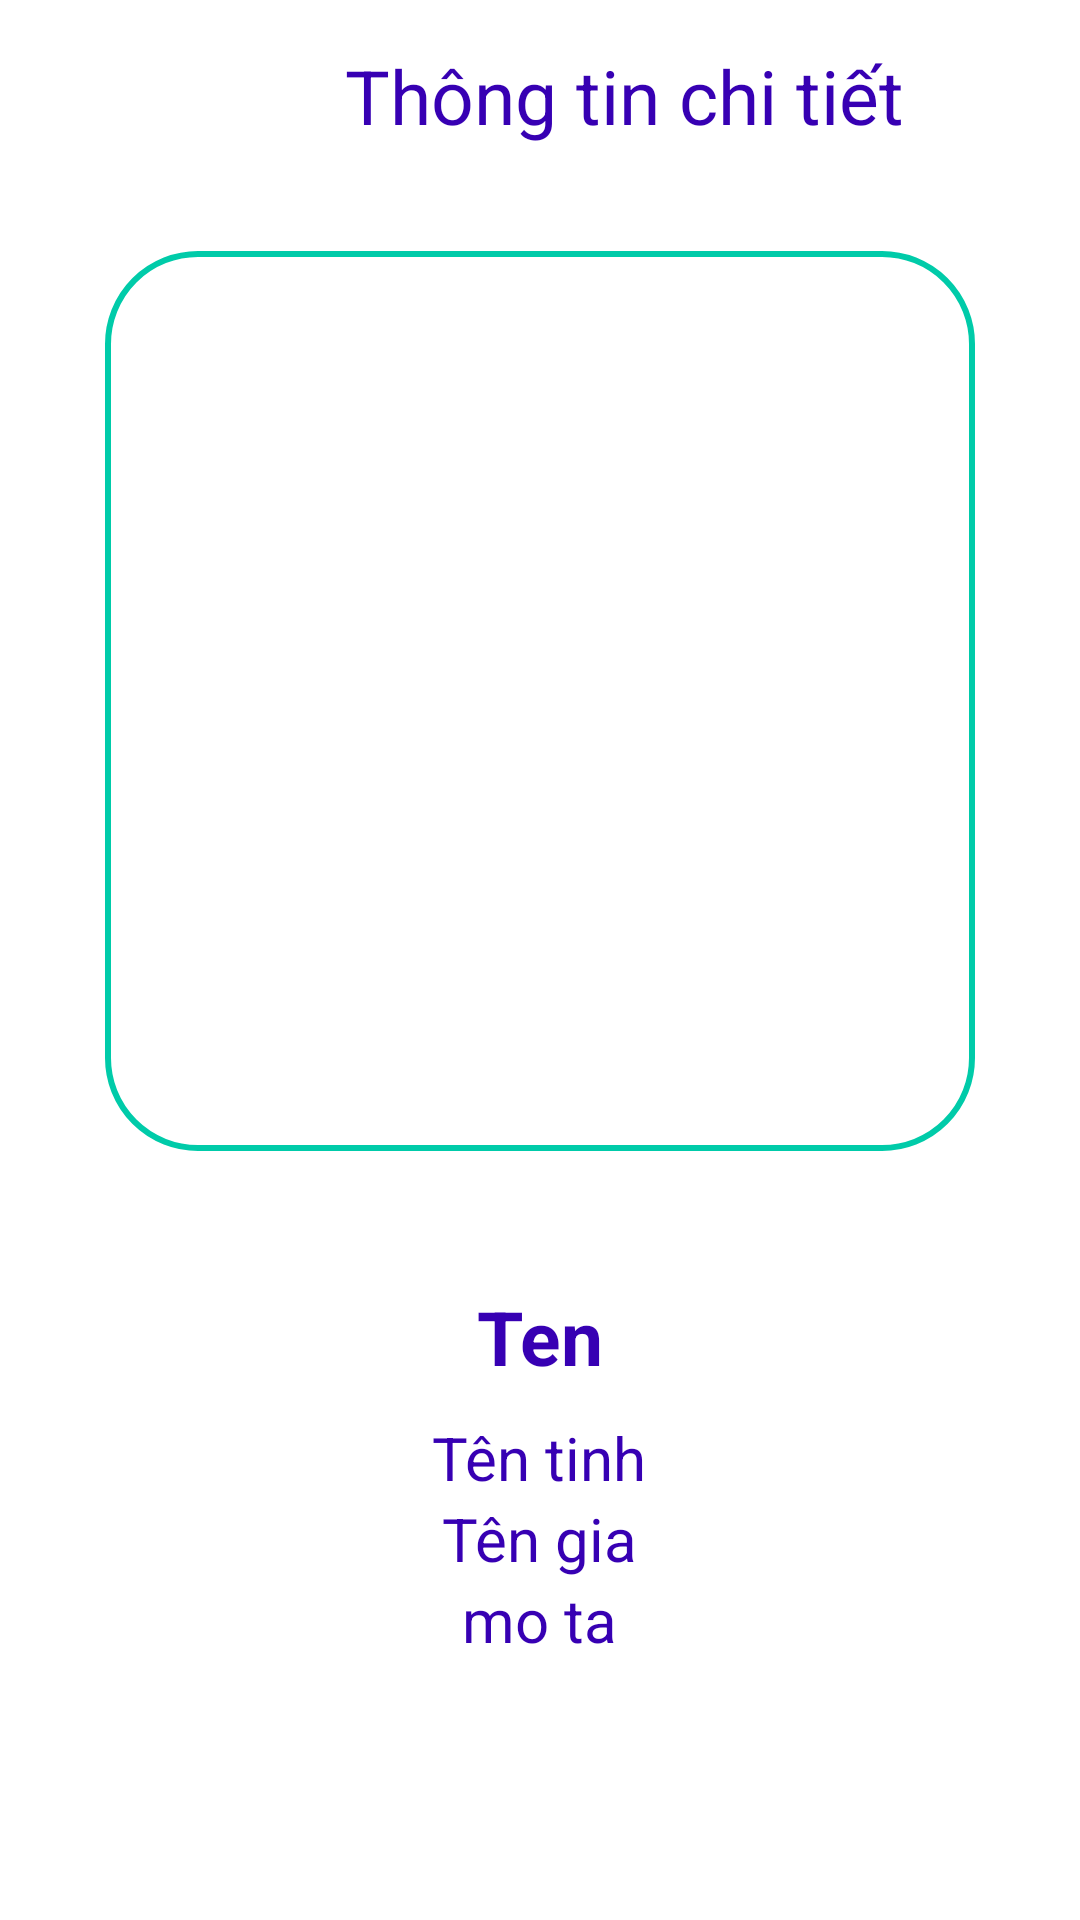

Here is an Android app screen rendered from its layout file. Give the layout XML and the strings, colors and styles it references.
<!-- AndroidManifest.xml: application theme Theme.TravelApplication -->
<!-- res/layout/activity_detail.xml -->
<?xml version="1.0" encoding="utf-8"?>
<RelativeLayout xmlns:android="http://schemas.android.com/apk/res/android"
    android:layout_width="match_parent"
    android:layout_height="match_parent">
    <Button
        android:id="@+id/buttonBackDetail"
        android:layout_width="25dp"
        android:layout_height="25dp"
        android:layout_margin="10dp"
        android:background="@drawable/ic_baseline_arrow_back_24"/>
    <TextView
        android:id="@+id/textviewThongTinCT"
        android:layout_width="wrap_content"
        android:layout_height="wrap_content"
        android:text="Thông tin chi tiết"
        android:textSize="25sp"
        android:textColor="@color/purple_700"
        android:layout_centerHorizontal="true"
        android:layout_marginTop="15dp"
        android:layout_marginLeft="70dp"
        android:layout_toRightOf="@id/buttonBackDetail"/>

    <ImageView
        android:id="@+id/imageViewPicture_dt"
        android:layout_width="match_parent"
        android:layout_height="300dp"
        android:layout_below="@id/textviewThongTinCT"
        android:layout_marginStart="35dp"
        android:layout_marginTop="35dp"
        android:layout_marginEnd="35dp"
        android:layout_marginBottom="35dp"
        android:background="@drawable/boder_edittext" />

    <TextView
        android:id="@+id/textviewName_dt"
        android:layout_width="wrap_content"
        android:layout_height="wrap_content"
        android:layout_below="@id/imageViewPicture_dt"
        android:layout_centerHorizontal="true"
        android:layout_marginStart="10dp"
        android:layout_marginTop="10dp"
        android:layout_marginEnd="10dp"
        android:layout_marginBottom="10dp"
        android:text="Ten"
        android:textColor="@color/purple_700"
        android:textSize="25sp"
        android:textStyle="bold" />

    <TextView
        android:textSize="20sp"
        android:textColor="@color/purple_700"
        android:layout_below="@id/textviewName_dt"
        android:id="@+id/textviewNameProvince_dt"
        android:layout_centerHorizontal="true"
        android:text="Tên tinh"
        android:layout_width="wrap_content"
        android:layout_height="wrap_content"/>
    <TextView
        android:textSize="20sp"
        android:textColor="@color/purple_700"
        android:layout_below="@id/textviewNameProvince_dt"
        android:id="@+id/textviewPrice_dt"
        android:layout_centerHorizontal="true"
        android:text="Tên gia"
        android:layout_width="wrap_content"
        android:layout_height="wrap_content"/>
    <TextView
        android:textSize="20sp"
        android:textColor="@color/purple_700"
        android:layout_below="@id/textviewPrice_dt"
        android:id="@+id/textviewDescribe_dt"
        android:layout_centerHorizontal="true"
        android:text="mo ta"
        android:layout_width="wrap_content"
        android:layout_height="wrap_content"/>
</RelativeLayout>
<!-- resources referenced by this layout -->
<resources>
  <color name="purple_700">#FF3700B3</color>
  <!-- drawable boder_edittext (drawable) -->
  <?xml version="1.0" encoding="utf-8"?>
  <shape xmlns:android="http://schemas.android.com/apk/res/android">
      <corners android:radius="30dp"/>
      <stroke
          android:width="2dip"
          android:color="#00cba9"
          />
  </shape>
  <style name="Theme.TravelApplication" parent="Theme.MaterialComponents.DayNight.NoActionBar">
          
          <item name="colorPrimary">@color/purple_500</item>
          <item name="colorPrimaryVariant">@color/purple_700</item>
          <item name="colorOnPrimary">@color/white</item>
          
          <item name="colorSecondary">@color/teal_200</item>
          <item name="colorSecondaryVariant">@color/teal_700</item>
          <item name="colorOnSecondary">@color/black</item>
          
          <item name="android:statusBarColor">?attr/colorPrimaryVariant</item>
          
      </style>
  <color name="purple_500">#FF6200EE</color>
  <color name="white">#FFFFFFFF</color>
  <color name="teal_200">#FF03DAC5</color>
  <color name="teal_700">#FF018786</color>
  <color name="black">#FF000000</color>
</resources>
